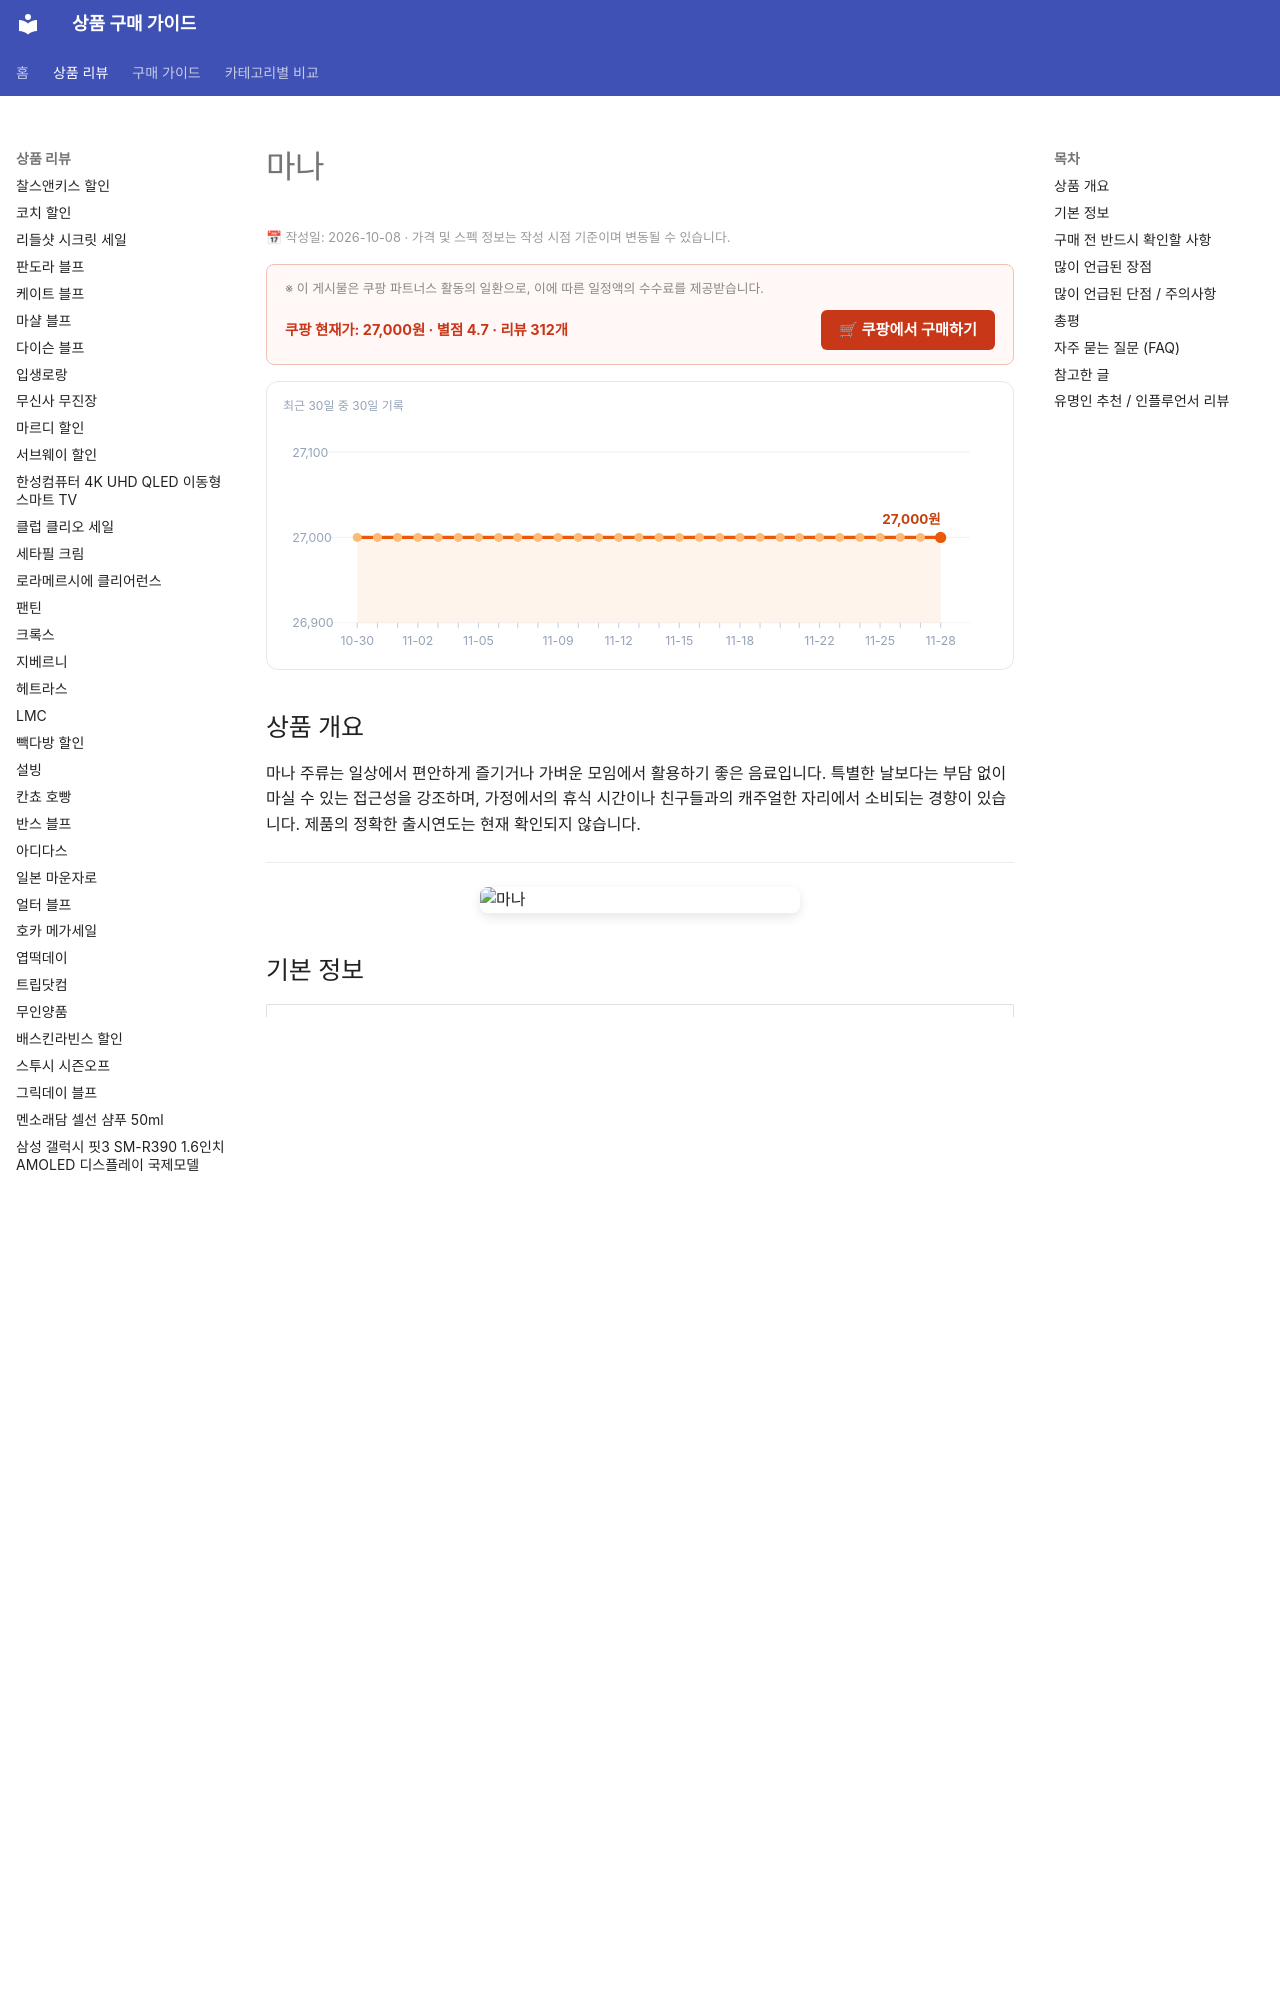

repository: buysense/product-research-wiki · page: products/mana-beverage/index.html · generator: mkdocs

---
image: https://thumbnail.coupangcdn.com/thumbnails/remote/640x640ex/image/vendor_inventory/3451/4fad103f74d90f261f061b4480ac6810e24b17f69925f4c45bbf6f99f08a.jpg
title: 마나 주류 구매 가이드
date: 2026-10-08
description: 마나 주류는 다양한 상황에서 가볍게 즐기기 좋은 특징을 가지며, 일상적인 음용이나 편안한 모임에 적합한 선택입니다.
contentUpdated: 2026-10-08
---
<!-- bs:jsonld -->
<script type="application/ld+json">
{
  "@context": "https://schema.org",
  "@type": "Product",
  "name": "마나",
  "image": [
    "https://thumbnail.coupangcdn.com/thumbnails/remote/640x640ex/image/vendor_inventory/3451/4fad103f74d90f261f061b4480ac6810e24b17f69925f4c45bbf6f99f08a.jpg"
  ],
  "offers": {
    "@type": "Offer",
    "priceCurrency": "KRW",
    "price": "27000",
    "url": "https://link.coupang.com/a/hGs6vQy3oa",
    "availability": "https://schema.org/InStock",
    "priceValidUntil": "2026-12-05"
  },
  "aggregateRating": {
    "@type": "AggregateRating",
    "ratingValue": 4.7,
    "reviewCount": 312,
    "bestRating": 5,
    "worstRating": 1
  }
}
</script>
